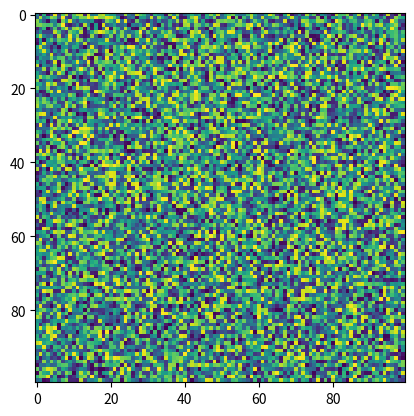

Python code for this plot:
import matplotlib.pyplot as plt
import numpy as np
X = np.random.rand(100, 100)
plt.imshow(X, cmap='viridis', resample=None, interpolation_stage=None)
